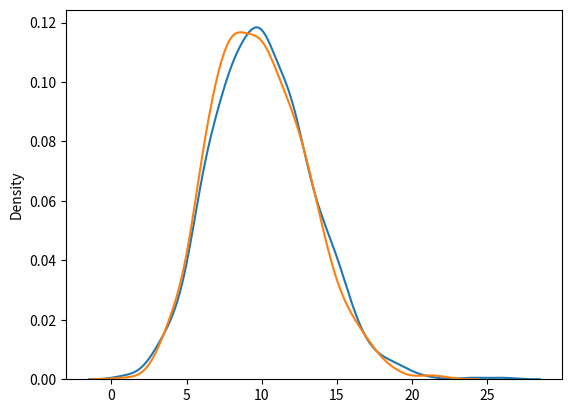

Write the Python code that produced this figure.
from numpy import random
import matplotlib.pyplot as plt
import seaborn as sns


x = random.poisson(lam=2, size=10)
print(x)

# sns.distplot(random.poisson(lam=2, size=1000), kde=False)
# plt.show()

# sns.distplot(random.normal(loc=50, scale=7, size=1000), hist=False, label='normal')
# sns.distplot(random.poisson(lam=50, size=1000), hist=False, label='poisson')

sns.distplot(random.binomial(n=1000, p=0.01, size=1000), hist=False, label='binomial')
sns.distplot(random.poisson(lam=10, size=1000), hist=False, label='poisson')

plt.show()
